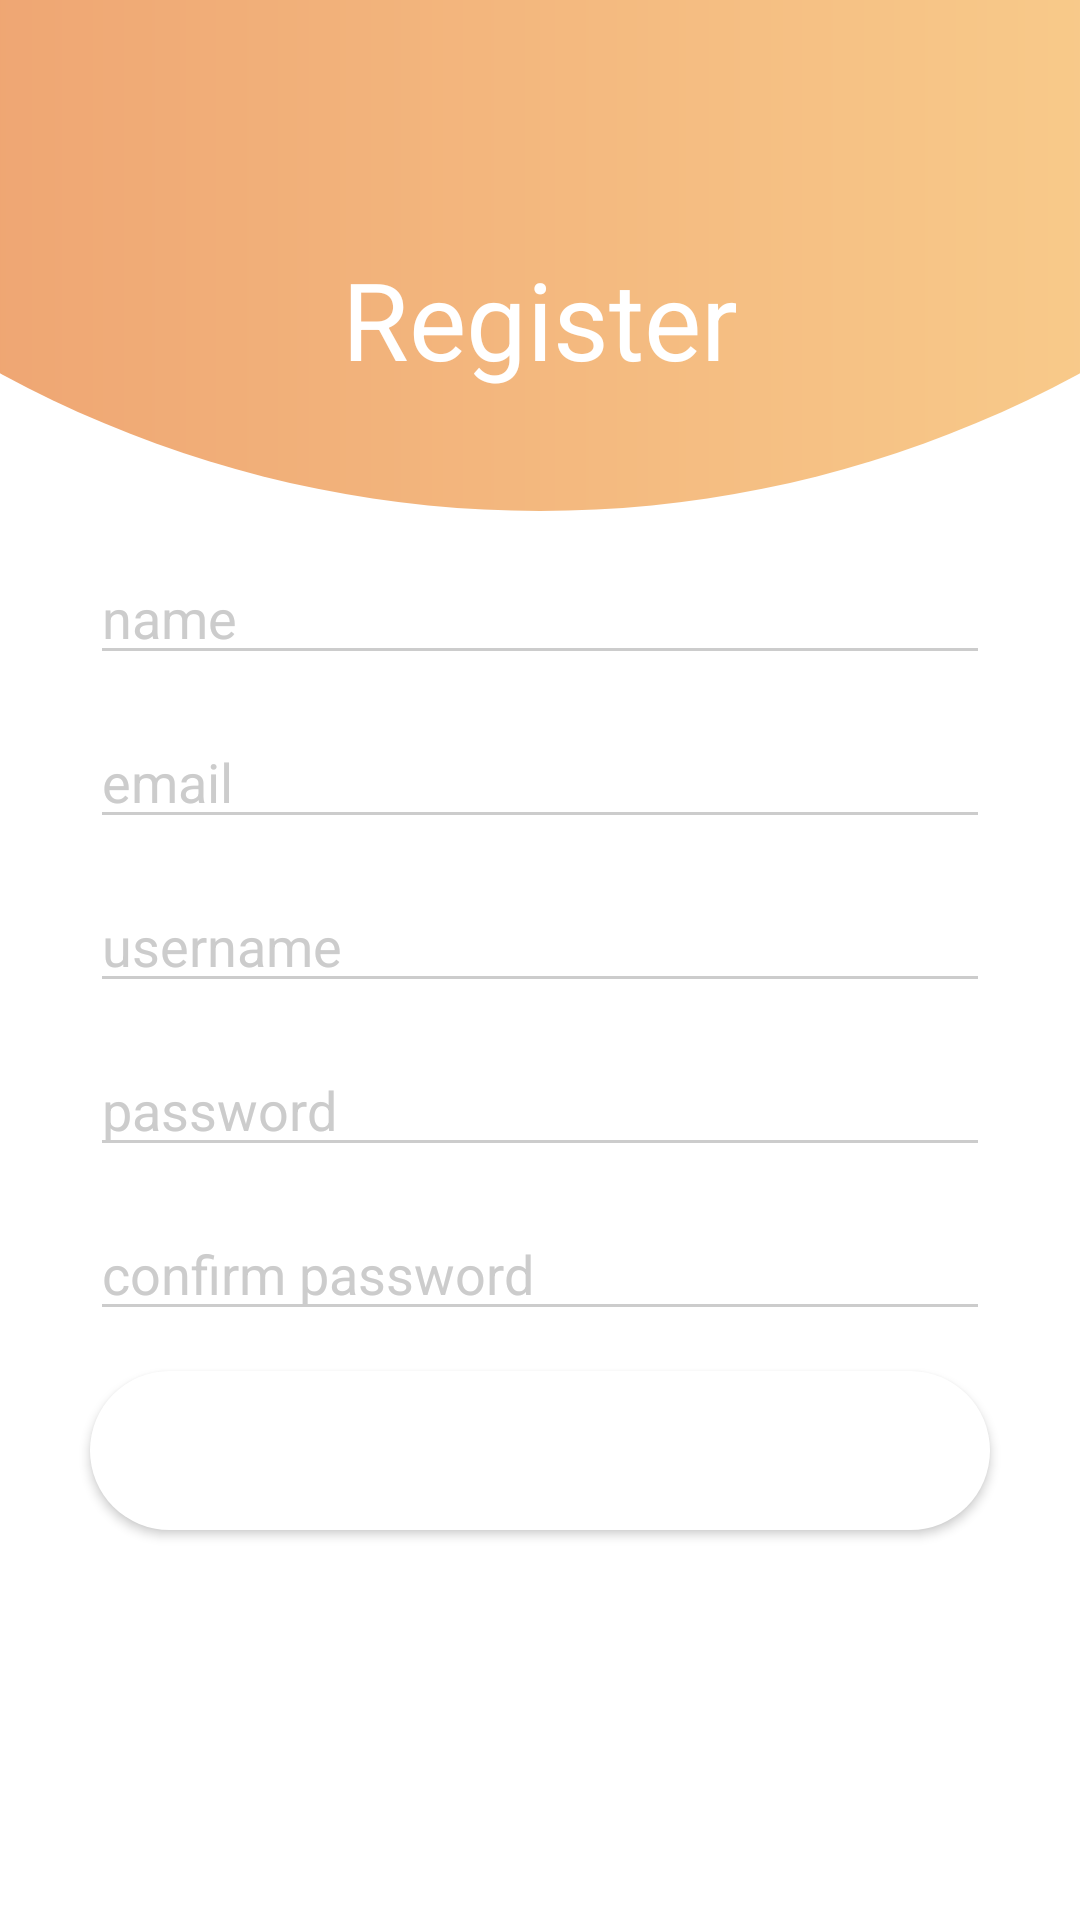

Android layout source for this screen:
<!-- AndroidManifest.xml: application theme AppTheme -->
<!-- res/layout/activity_register.xml -->
<?xml version="1.0" encoding="utf-8"?>
<androidx.constraintlayout.widget.ConstraintLayout
    xmlns:android="http://schemas.android.com/apk/res/android"
    xmlns:app="http://schemas.android.com/apk/res-auto"
    xmlns:tools="http://schemas.android.com/tools"
    android:layout_width="match_parent"
    android:layout_height="match_parent">
    <RelativeLayout
        android:layout_width="match_parent"
        android:layout_height="match_parent"
        android:layout_marginTop="-300dp">

        <LinearLayout
            android:layout_width="match_parent"
            android:layout_height="match_parent"
            android:orientation="vertical">

            <LinearLayout
                android:layout_width="match_parent"
                android:layout_height="0dp"
                android:layout_weight="1"
                android:background="@drawable/login_bg_circle">

            </LinearLayout>
            <LinearLayout
                android:layout_width="match_parent"
                android:layout_height="0dp"
                android:layout_weight="1">

            </LinearLayout>
        </LinearLayout>

        <LinearLayout
            android:layout_width="match_parent"
            android:layout_height="match_parent"
            android:orientation="vertical">

            <LinearLayout
                android:layout_width="match_parent"
                android:layout_height="0dp"
                android:layout_weight="1"
                android:gravity="bottom">
                <TextView
                    android:id="@+id/LoginTxt"
                    android:layout_width="match_parent"
                    android:layout_height="wrap_content"
                    android:text="@string/register_title"
                    android:layout_marginBottom="20dp"
                    android:textColor="@color/white"
                    android:textAlignment="center"
                    android:textSize="36sp" />

            </LinearLayout>
            <LinearLayout
                android:layout_width="match_parent"
                android:layout_height="0dp"
                android:layout_weight="1"
                android:orientation="vertical"
                android:gravity="center_horizontal">

                <EditText
                    android:id="@+id/nameInputTxt"
                    android:layout_width="300dp"
                    android:layout_height="wrap_content"
                    android:ems="10"
                    android:layout_marginTop="40px"
                    android:textColorHint="@color/gray"
                    app:backgroundTint="@color/gray"
                    android:backgroundTint="@color/gray"
                    android:hint="name"
                    android:inputType="text" />
                <EditText
                    android:id="@+id/emailInputTxt"
                    android:layout_width="300dp"
                    android:layout_height="wrap_content"
                    android:ems="10"
                    android:layout_marginTop="40px"
                    android:textColorHint="@color/gray"
                    app:backgroundTint="@color/gray"
                    android:backgroundTint="@color/gray"
                    android:hint="email"
                    android:inputType="textEmailAddress" />
                <EditText
                    android:id="@+id/usernameInputTxt"
                    android:layout_width="300dp"
                    android:layout_height="wrap_content"
                    android:ems="10"
                    android:layout_marginTop="40px"
                    android:textColorHint="@color/gray"
                    app:backgroundTint="@color/gray"
                    android:backgroundTint="@color/gray"
                    android:hint="username"
                    android:inputType="text" />
                <EditText
                    android:id="@+id/passwordInputTxt"
                    android:layout_width="300dp"
                    android:layout_height="wrap_content"
                    android:ems="10"
                    android:layout_marginTop="40px"
                    android:textColorHint="@color/gray"
                    app:backgroundTint="@color/gray"
                    android:backgroundTint="@color/gray"
                    android:hint="password"
                    android:inputType="textPassword" />

                <EditText
                    android:id="@+id/passwordConfirmInputTxt"
                    android:layout_width="300dp"
                    android:layout_height="wrap_content"
                    android:ems="10"
                    android:layout_marginTop="40px"
                    android:textColorHint="@color/gray"
                    app:backgroundTint="@color/gray"
                    android:backgroundTint="@color/gray"
                    android:hint="confirm password"
                    android:inputType="textPassword" />

                <Button
                    android:id="@+id/RegisterBtn"
                    android:layout_width="300dp"
                    android:layout_marginTop="40px"
                    android:layout_height="wrap_content"
                    android:insetTop="20dp"
                    android:textColor="@color/white"
                    android:background="@drawable/rounded_button"
                    android:text="Register" />

            </LinearLayout>
        </LinearLayout>
    </RelativeLayout>



</androidx.constraintlayout.widget.ConstraintLayout>
<!-- resources referenced by this layout -->
<resources>
  <color name="gray">#cccccc</color>
  <color name="white">#ffffffff</color>
  <!-- drawable login_bg_circle (drawable) -->
  <layer-list xmlns:android="http://schemas.android.com/apk/res/android">
      <item
          android:left="-200dp"
          android:right="-200dp"
          android:top="-300dp">
          <shape xmlns:android="http://schemas.android.com/apk/res/android"
              android:shape="oval">
              <gradient
                  android:type="linear"
                  android:angle="0"
                  android:startColor="@color/tertiary_dark_color"
                  android:endColor="@color/quinary_color" />
          </shape>
      </item>
  </layer-list>
  <!-- drawable rounded_button (drawable) -->
  <?xml version="1.0" encoding="utf-8"?>
  <shape xmlns:android="http://schemas.android.com/apk/res/android"
      android:shape="rectangle">
      <gradient
          android:angle="0"
          android:startColor="@color/tertiary_dark_color"
          android:endColor="@color/quinary_color" /> 
      <corners
          android:bottomRightRadius="40dp"
          android:bottomLeftRadius="40dp"
          android:topLeftRadius="40dp"
          android:topRightRadius="40dp"/>
  </shape>
  <string name="register_title">Register</string>
  <color name="tertiary_dark_color">#ea9367</color>
  <color name="quinary_color">#fddd96</color>
  <color name="primary_color">#ffffffff</color>
  <color name="color_control_normal">@color/primary_text_color</color>
  <color name="primary_light_color">#ffffffff</color>
  <color name="secondary_color">#00b4ee</color>
  <color name="secondary_text_color">#ffffffff</color>
  <color name="list_multiselect_background">#ffeeeeee</color>
  <style name="AppTheme.Dialog" parent="Theme.MaterialComponents.DayNight.Dialog.Alert">
          <item name="colorPrimary">@color/secondary_color</item>
          <item name="colorSecondary">@color/secondary_color</item>
          <item name="android:windowBackground">?attr/colorBackground</item>
      </style>
  <style name="TextInputLayoutBase" parent="@style/Widget.MaterialComponents.TextInputLayout.OutlinedBox">
          <item name="boxStrokeColor">?attr/colorSecondary</item>
          <item name="hintTextColor">?attr/colorOnPrimary</item>
          <item name="materialThemeOverlay">
              @style/ThemeOverlay.AppTheme.TextInputEditText.OutlinedBox
          </item>
      </style>
  <style name="AppTheme.MaterialCardView" parent="Widget.MaterialComponents.CardView">
          <item name="cornerRadius">4dp</item>
          <item name="cardElevation">4dp</item>
          <item name="contentPadding">8dp</item>
          <item name="cardBackgroundColor">?attr/elevationOverlayColor</item>
      </style>
  <color name="primary_text_color">#ff000000</color>
  <style name="ThemeOverlay.AppTheme.TextInputEditText.OutlinedBox" parent="ThemeOverlay.MaterialComponents.TextInputEditText.OutlinedBox">
          <item name="colorControlActivated">@color/color_control_normal</item>
      </style>
</resources>
